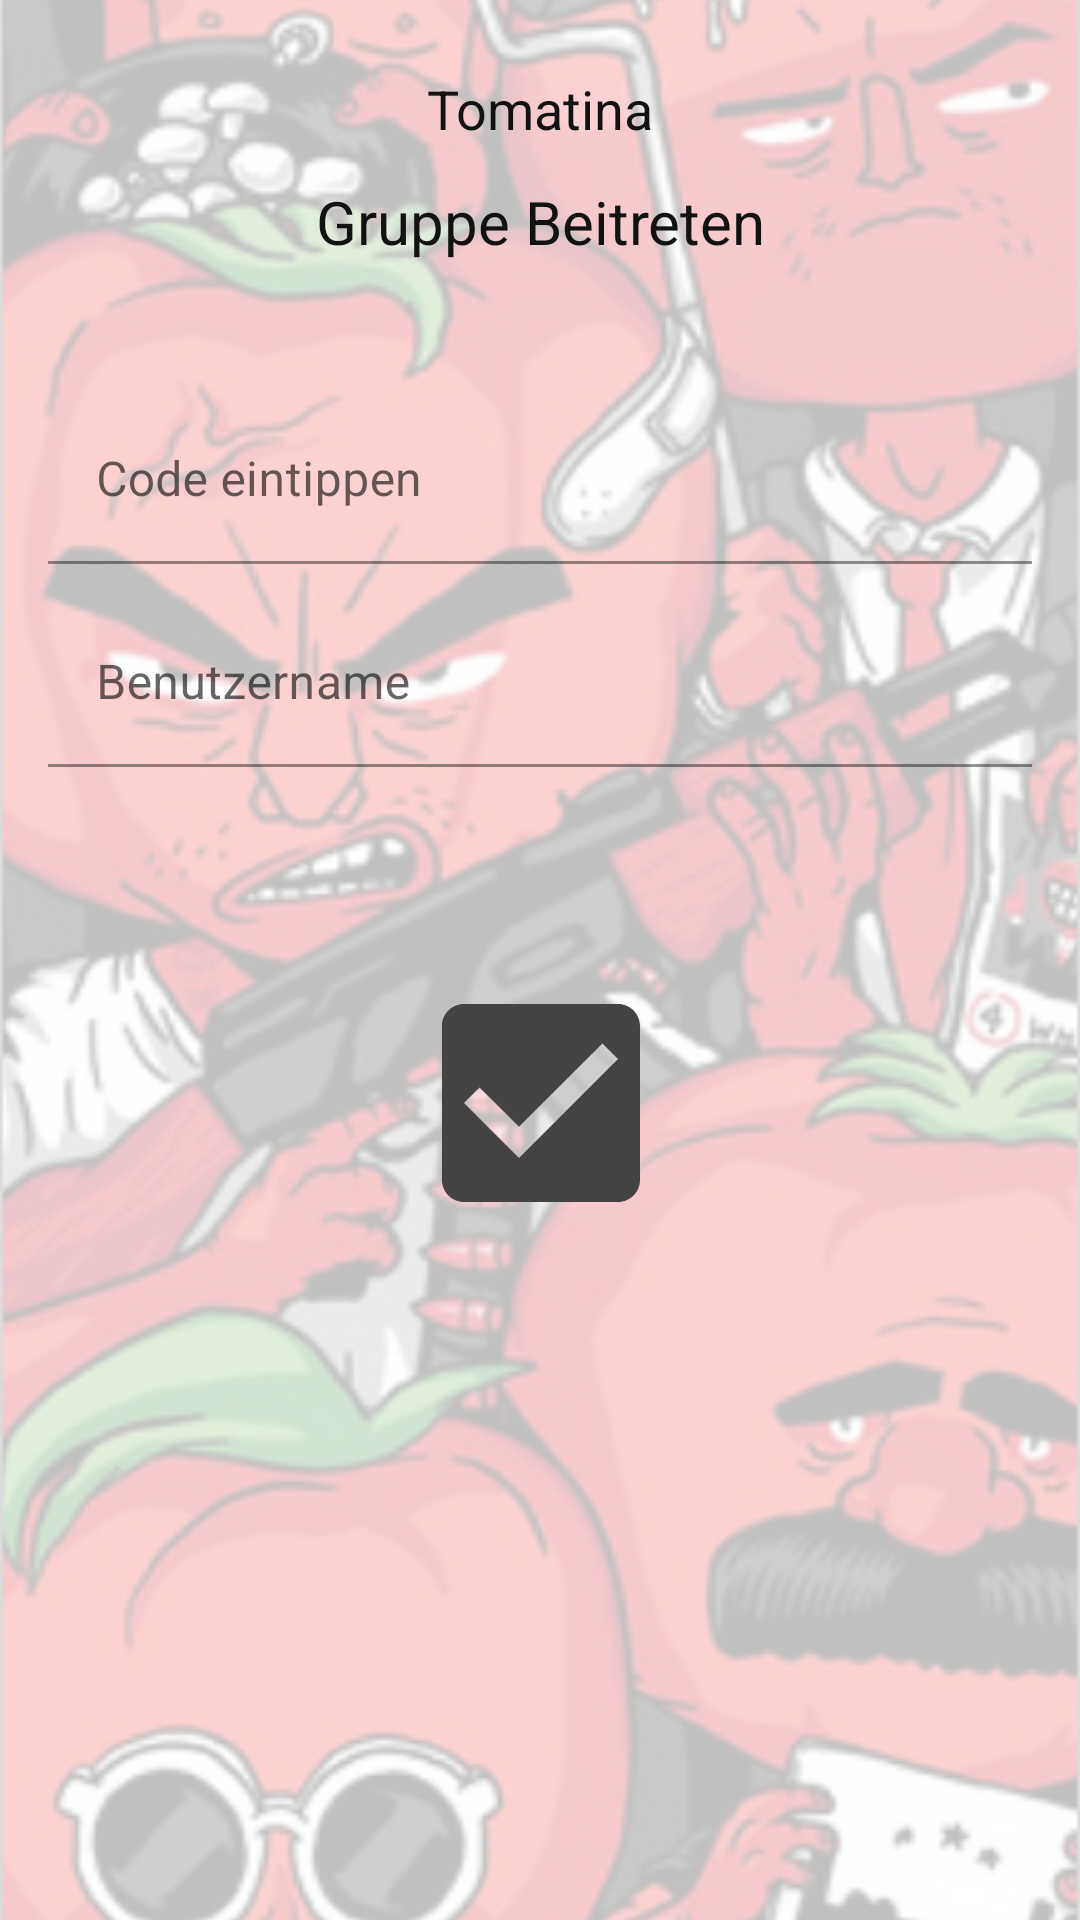

The Android layout XML behind this screen, and the referenced resources:
<!-- AndroidManifest.xml: application theme Theme.Tomatina -->
<!-- res/layout/fragment_join.xml -->
<?xml version="1.0" encoding="utf-8"?>
<androidx.constraintlayout.widget.ConstraintLayout xmlns:android="http://schemas.android.com/apk/res/android"
    xmlns:app="http://schemas.android.com/apk/res-auto"
    xmlns:tools="http://schemas.android.com/tools"
    android:layout_width="match_parent"
    android:layout_height="match_parent"
    tools:context=".ui.join.JoinFragment">

    <ImageView
        android:id="@+id/imageView"
        android:layout_width="fill_parent"
        android:layout_height="fill_parent"
        android:adjustViewBounds="true"
        android:alpha="0.25"
        android:scaleType="centerCrop"

        android:src="@drawable/tomatinabg"
        app:layout_constraintEnd_toEndOf="parent"
        app:layout_constraintStart_toStartOf="parent"
        app:layout_constraintTop_toTopOf="parent" />

    <TextView
        android:id="@+id/textView"
        android:layout_width="wrap_content"
        android:layout_height="wrap_content"
        android:layout_marginTop="24dp"
        android:text="@string/app_name"
        android:textColor="#FF121212"
        android:textSize="18sp"
        app:layout_constraintEnd_toEndOf="parent"
        app:layout_constraintStart_toStartOf="parent"
        app:layout_constraintTop_toTopOf="parent" />

    <TextView
        android:id="@+id/textView2"
        android:layout_width="wrap_content"
        android:layout_height="wrap_content"
        android:layout_marginTop="12dp"
        android:text="Gruppe Beitreten"
        android:textColor="#FF121212"
        android:textSize="20sp"
        app:layout_constraintEnd_toEndOf="@+id/textView"
        app:layout_constraintStart_toStartOf="@+id/textView"
        app:layout_constraintTop_toBottomOf="@+id/textView" />

    <ImageButton
        android:id="@+id/button"
        android:layout_width="109dp"
        android:layout_height="88dp"
        android:layout_marginTop="68dp"
        android:adjustViewBounds="true"
        android:background="@android:color/transparent"
        android:scaleType="centerInside"
        android:src="@drawable/ic_outline_check_circle_24"
        app:layout_constraintEnd_toEndOf="parent"
        app:layout_constraintStart_toStartOf="parent"
        app:layout_constraintTop_toBottomOf="@+id/textInputLayout4" />

    <com.google.android.material.textfield.TextInputLayout
        android:id="@+id/textInputLayout3"
        android:layout_width="match_parent"
        android:layout_height="wrap_content"
        android:layout_marginStart="16dp"
        android:layout_marginLeft="16dp"
        android:layout_marginTop="45dp"
        android:layout_marginEnd="16dp"
        android:layout_marginRight="16dp"
        android:backgroundTint="@android:color/transparent"
        app:layout_constraintEnd_toEndOf="parent"
        app:layout_constraintStart_toStartOf="parent"
        app:layout_constraintTop_toBottomOf="@+id/textView2">

        <com.google.android.material.textfield.TextInputEditText
            android:layout_width="match_parent"
            android:layout_height="wrap_content"
            android:backgroundTint="@android:color/transparent"
            android:hint="Code eintippen" />
    </com.google.android.material.textfield.TextInputLayout>

    <com.google.android.material.textfield.TextInputLayout
        android:id="@+id/textInputLayout4"
        android:layout_width="match_parent"
        android:layout_height="wrap_content"
        android:layout_marginStart="16dp"
        android:layout_marginLeft="16dp"
        android:layout_marginTop="12dp"
        android:layout_marginEnd="16dp"
        android:layout_marginRight="16dp"
        android:backgroundTint="@android:color/transparent"
        app:layout_constraintEnd_toEndOf="parent"
        app:layout_constraintStart_toStartOf="parent"
        app:layout_constraintTop_toBottomOf="@+id/textInputLayout3">

        <com.google.android.material.textfield.TextInputEditText
            android:layout_width="match_parent"
            android:layout_height="wrap_content"
            android:backgroundTint="@android:color/transparent"
            android:hint="Benutzername" />
    </com.google.android.material.textfield.TextInputLayout>

</androidx.constraintlayout.widget.ConstraintLayout>
<!-- resources referenced by this layout -->
<resources>
  <!-- drawable ic_outline_check_circle_24 (drawable) -->
  <vector android:height="150dp" android:tint="#444243"
      android:viewportHeight="24" android:viewportWidth="24"
      android:width="150dp" xmlns:android="http://schemas.android.com/apk/res/android">
      <path android:fillColor="@android:color/white" android:pathData="M19,3L5,3c-1.11,0 -2,0.9 -2,2v14c0,1.1 0.89,2 2,2h14c1.11,0 2,-0.9 2,-2L21,5c0,-1.1 -0.89,-2 -2,-2zM10,17l-5,-5 1.41,-1.41L10,14.17l7.59,-7.59L19,8l-9,9z"/>
  </vector>
  <!-- drawable tomatinabg: png bitmap (drawable, 551088 bytes) -->
  <string name="app_name">Tomatina</string>
  <style name="Theme.Tomatina" parent="Theme.MaterialComponents.DayNight.NoActionBar">
          
          <item name="colorPrimary">@color/light_red</item>
          <item name="colorPrimaryVariant">@color/dark_red</item>
          <item name="colorOnPrimary">@color/light_red</item>
          
          <item name="colorSecondary">@color/teal_200</item>
          <item name="colorSecondaryVariant">@color/teal_700</item>
          <item name="colorOnSecondary">@color/black</item>
          
          <item name="android:statusBarColor" tools:targetApi="l">?attr/colorPrimaryVariant</item>
          
      </style>
  <color name="light_red">#FF9B9B</color>
  <color name="dark_red">#b71c1c</color>
  <color name="teal_200">#FF03DAC5</color>
  <color name="teal_700">#FF018786</color>
  <color name="black">#FF000000</color>
</resources>
